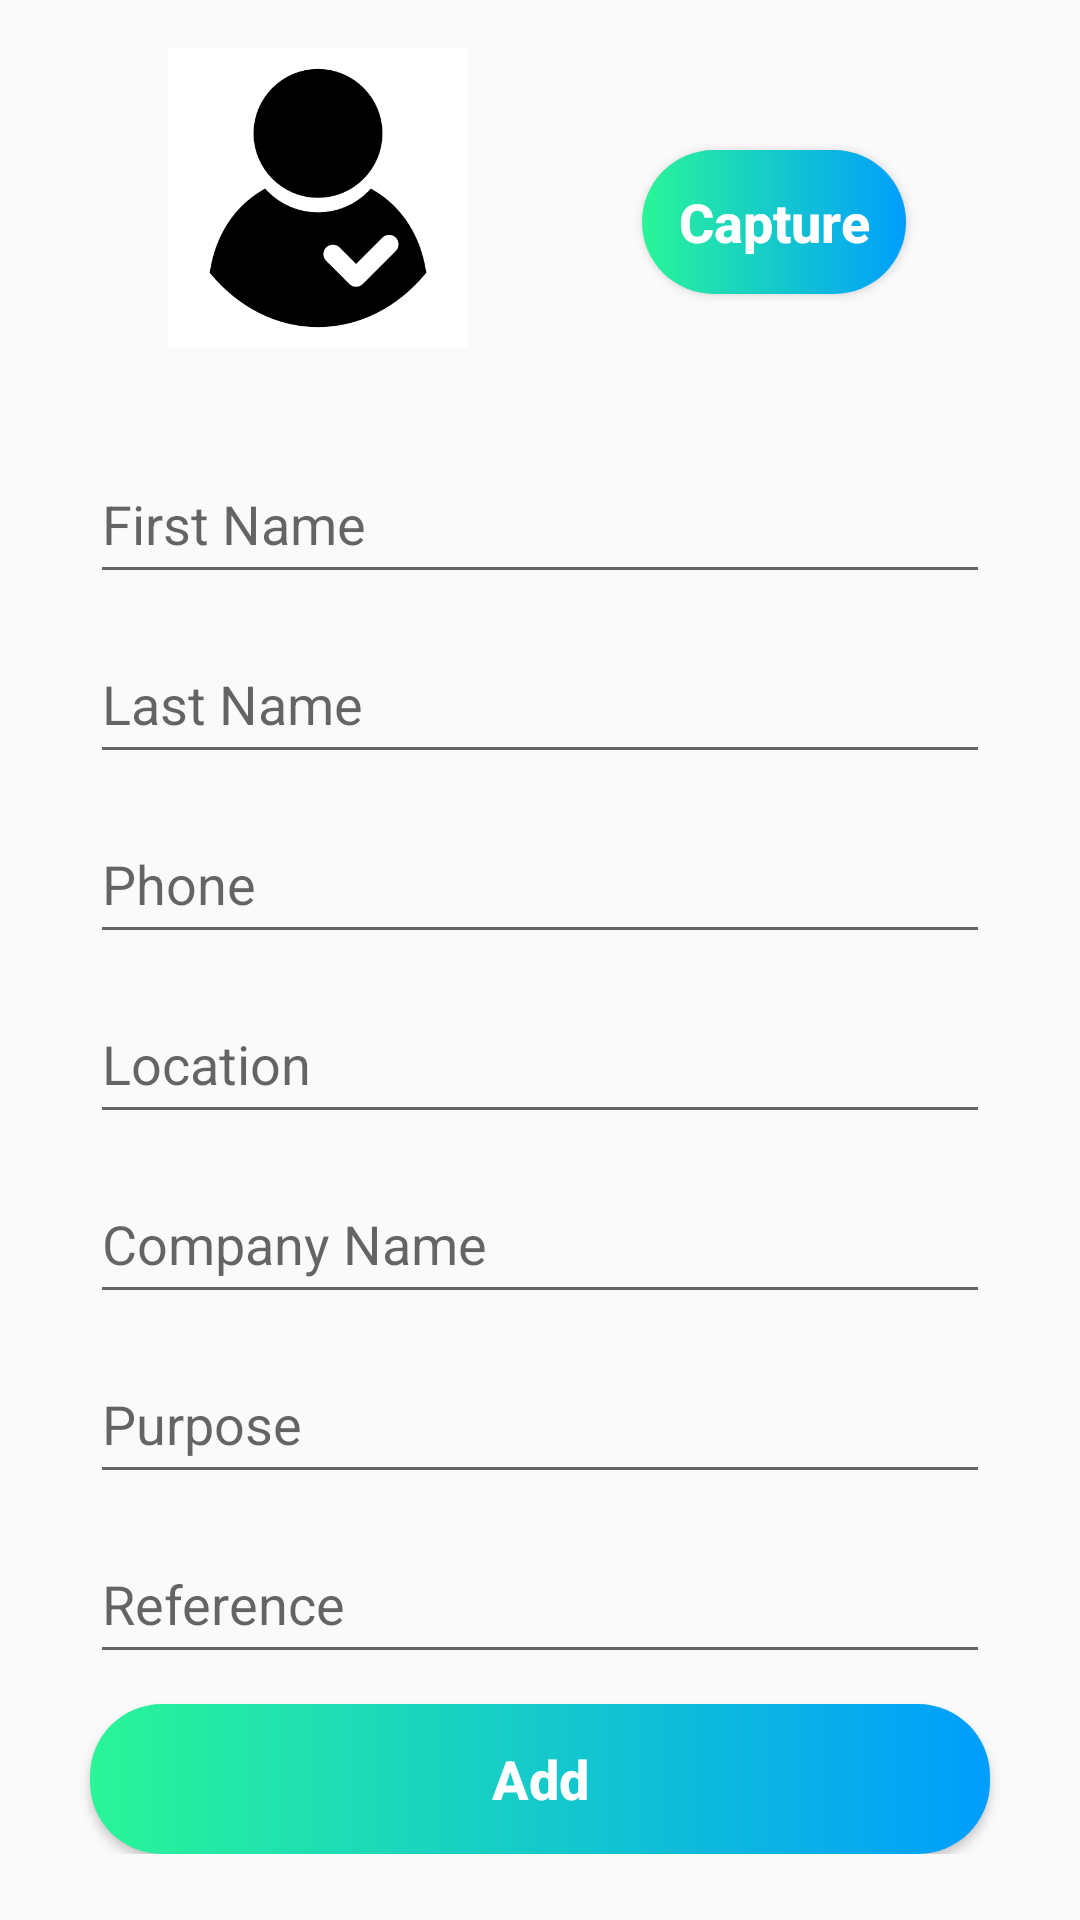

Layout XML and referenced resources for this Android screen:
<!-- AndroidManifest.xml: application theme Theme.VMS -->
<!-- res/layout/activity_new_client.xml -->
<?xml version="1.0" encoding="utf-8"?>
<androidx.constraintlayout.widget.ConstraintLayout xmlns:android="http://schemas.android.com/apk/res/android"
    xmlns:app="http://schemas.android.com/apk/res-auto"
    xmlns:tools="http://schemas.android.com/tools"
    android:layout_width="match_parent"
    android:layout_height="match_parent"
    tools:context=".NewClientActivity">

    <ScrollView
        android:layout_width="match_parent"
        android:layout_height="match_parent">

        <androidx.constraintlayout.widget.ConstraintLayout
            android:layout_width="match_parent"
            android:layout_height="wrap_content"
            android:orientation="vertical" >

            <ImageView
                android:id="@+id/imageViewClient"
                android:layout_width="100dp"
                android:layout_height="100dp"
                android:layout_marginStart="56dp"
                android:layout_marginLeft="56dp"
                android:layout_marginTop="16dp"
                android:background="@color/white"
                app:layout_constraintStart_toStartOf="parent"
                app:layout_constraintTop_toTopOf="parent"
                app:srcCompat="@drawable/visitor" />

            <Button
                android:id="@+id/buttonCaptureClient"
                android:layout_width="wrap_content"
                android:layout_height="wrap_content"
                android:layout_marginStart="50dp"
                android:layout_marginLeft="50dp"
                android:layout_marginTop="50dp"
                android:layout_marginEnd="50dp"
                android:layout_marginRight="50dp"
                android:background="@drawable/button"
                android:text="Capture"
                android:textAllCaps="false"
                android:textColor="@color/white"
                android:textSize="18sp"
                android:textStyle="bold"
                app:layout_constraintEnd_toEndOf="parent"
                app:layout_constraintStart_toEndOf="@+id/imageViewClient"
                app:layout_constraintTop_toTopOf="parent" />

            <EditText
                android:id="@+id/editTextTextClientFirstName"
                android:layout_width="300dp"
                android:layout_height="50dp"
                android:layout_marginStart="10dp"
                android:layout_marginTop="50dp"
                android:layout_marginEnd="10dp"
                android:ems="10"
                android:hint="First Name"
                app:layout_constraintEnd_toEndOf="parent"
                app:layout_constraintStart_toStartOf="parent"
                app:layout_constraintTop_toBottomOf="@+id/buttonCaptureClient" />

            <EditText
                android:id="@+id/editTextTextClientLastName"
                android:layout_width="300dp"
                android:layout_height="50dp"
                android:layout_marginEnd="10dp"
                android:layout_marginStart="10dp"
                android:layout_marginTop="10dp"
                android:ems="10"
                android:hint="Last Name"
                app:layout_constraintEnd_toEndOf="parent"
                app:layout_constraintStart_toStartOf="parent"
                app:layout_constraintTop_toBottomOf="@+id/editTextTextClientFirstName" />

            <EditText
                android:id="@+id/editTextTextClientPhone"
                android:layout_width="300dp"
                android:layout_height="50dp"
                android:layout_marginEnd="10dp"
                android:layout_marginStart="10dp"
                android:layout_marginTop="10dp"
                android:ems="10"
                android:hint="Phone"
                app:layout_constraintEnd_toEndOf="parent"
                app:layout_constraintStart_toStartOf="parent"
                app:layout_constraintTop_toBottomOf="@+id/editTextTextClientLastName" />

            <EditText
                android:id="@+id/editTextTextClientLocation"
                android:layout_width="300dp"
                android:layout_height="50dp"
                android:layout_marginEnd="10dp"
                android:layout_marginStart="10dp"
                android:layout_marginTop="10dp"
                android:ems="10"
                android:hint="Location"
                app:layout_constraintEnd_toEndOf="parent"
                app:layout_constraintStart_toStartOf="parent"
                app:layout_constraintTop_toBottomOf="@+id/editTextTextClientPhone" />

            <EditText
                android:id="@+id/editTextTextClientCompanyName"
                android:layout_width="300dp"
                android:layout_height="50dp"
                android:layout_marginEnd="10dp"
                android:layout_marginStart="10dp"
                android:layout_marginTop="10dp"
                android:ems="10"
                android:hint="Company Name"
                app:layout_constraintEnd_toEndOf="parent"
                app:layout_constraintStart_toStartOf="parent"
                app:layout_constraintTop_toBottomOf="@+id/editTextTextClientLocation" />

            <EditText
                android:id="@+id/editTextTextClientPurpose"
                android:layout_width="300dp"
                android:layout_height="50dp"
                android:layout_marginEnd="10dp"
                android:layout_marginStart="10dp"
                android:layout_marginTop="10dp"
                android:ems="10"
                android:hint="Purpose"
                app:layout_constraintEnd_toEndOf="parent"
                app:layout_constraintStart_toStartOf="parent"
                app:layout_constraintTop_toBottomOf="@+id/editTextTextClientCompanyName" />

            <EditText
                android:id="@+id/editTextTextClientReference"
                android:layout_width="300dp"
                android:layout_height="50dp"
                android:layout_marginEnd="10dp"
                android:layout_marginStart="10dp"
                android:layout_marginTop="10dp"
                android:ems="10"
                android:hint="Reference"
                app:layout_constraintEnd_toEndOf="parent"
                app:layout_constraintStart_toStartOf="parent"
                app:layout_constraintTop_toBottomOf="@+id/editTextTextClientPurpose" />

            <Button
                android:id="@+id/buttonClientAdd"
                android:layout_width="300dp"
                android:layout_height="50dp"
                android:layout_marginStart="10dp"
                android:layout_marginTop="10dp"
                android:layout_marginEnd="10dp"
                android:background="@drawable/button"
                android:text="Add"
                android:textAllCaps="false"
                android:textColor="@color/white"
                android:textSize="18sp"
                android:textStyle="bold"
                app:layout_constraintEnd_toEndOf="parent"
                app:layout_constraintStart_toStartOf="parent"
                app:layout_constraintTop_toBottomOf="@+id/editTextTextClientReference" />

        </androidx.constraintlayout.widget.ConstraintLayout>

    </ScrollView>

</androidx.constraintlayout.widget.ConstraintLayout>
<!-- resources referenced by this layout -->
<resources>
  <color name="white">#FFFFFF</color>
  <!-- drawable button (drawable) -->
  <?xml version="1.0" encoding="utf-8"?>
  <shape xmlns:android="http://schemas.android.com/apk/res/android"
      android:shape="rectangle">
      <gradient android:startColor="#2AF598"
          android:endColor="#009EFD"
          android:type="linear"/>
      <corners android:radius="24dp"/>
  </shape>
  <!-- drawable visitor: png bitmap (drawable, 6408 bytes) -->
  <style name="Theme.VMS" parent="Theme.AppCompat.DayNight.DarkActionBar">
          
          <item name="colorPrimary">@color/holo_light_blue</item>
          <item name="colorPrimaryVariant">@color/white</item>
          <item name="colorOnPrimary">@color/black</item>
          
          <item name="colorSecondary">@color/holo_light_blue</item>
          <item name="colorSecondaryVariant">@color/white</item>
          <item name="colorOnSecondary">@color/black</item>
          
          <item name="android:statusBarColor" tools:targetApi="l">?attr/colorPrimaryVariant</item>
          
      </style>
  <color name="holo_light_blue">#009EFD</color>
  <color name="black">#000000</color>
</resources>
